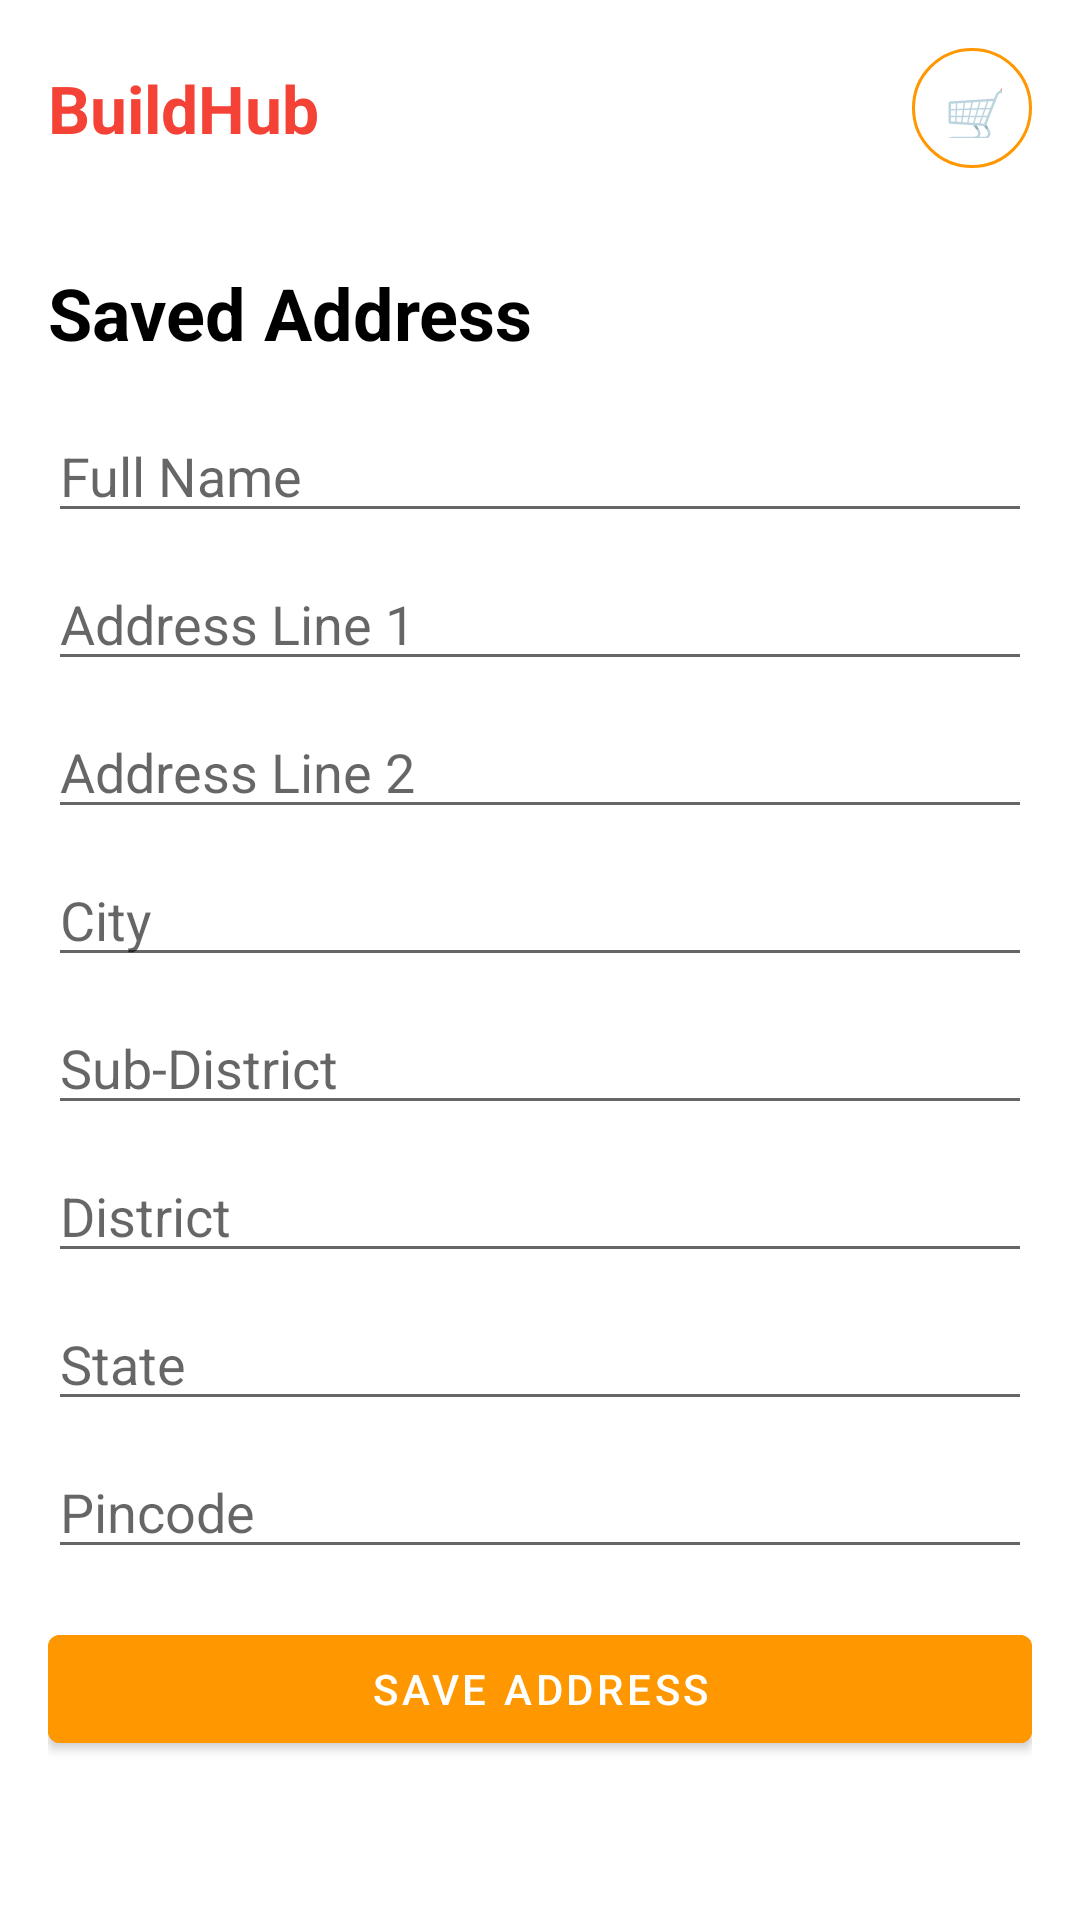

The Android layout XML behind this screen, and the referenced resources:
<!-- AndroidManifest.xml: application theme Theme.BuildHub -->
<!-- res/layout/activity_saved_address.xml -->
<?xml version="1.0" encoding="utf-8"?>
<LinearLayout xmlns:android="http://schemas.android.com/apk/res/android"
    android:layout_width="match_parent"
    android:layout_height="match_parent"
    android:orientation="vertical">

    <include layout="@layout/layout_header" />

    <ScrollView
        android:layout_width="match_parent"
        android:layout_height="0dp"
        android:layout_weight="1">

        <LinearLayout
            android:layout_width="match_parent"
            android:layout_height="wrap_content"
            android:orientation="vertical"
            android:padding="16dp">

            <TextView
                android:layout_width="wrap_content"
                android:layout_height="wrap_content"
                android:layout_marginBottom="16dp"
                android:text="Saved Address"
                android:textColor="@color/black"
                android:textSize="24sp"
                android:textStyle="bold" />

            <EditText
                android:id="@+id/etFullName"
                android:layout_width="match_parent"
                android:layout_height="wrap_content"
                android:layout_marginBottom="8dp"
                android:hint="Full Name" />

            <EditText
                android:id="@+id/etAddressLine1"
                android:layout_width="match_parent"
                android:layout_height="wrap_content"
                android:layout_marginBottom="8dp"
                android:hint="Address Line 1" />

            <EditText
                android:id="@+id/etAddressLine2"
                android:layout_width="match_parent"
                android:layout_height="wrap_content"
                android:layout_marginBottom="8dp"
                android:hint="Address Line 2" />

            <EditText
                android:id="@+id/etCity"
                android:layout_width="match_parent"
                android:layout_height="wrap_content"
                android:layout_marginBottom="8dp"
                android:hint="City" />

            <EditText
                android:id="@+id/etSubDistrict"
                android:layout_width="match_parent"
                android:layout_height="wrap_content"
                android:layout_marginBottom="8dp"
                android:hint="Sub-District" />

            <EditText
                android:id="@+id/etDistrict"
                android:layout_width="match_parent"
                android:layout_height="wrap_content"
                android:layout_marginBottom="8dp"
                android:hint="District" />

            <EditText
                android:id="@+id/etState"
                android:layout_width="match_parent"
                android:layout_height="wrap_content"
                android:layout_marginBottom="8dp"
                android:hint="State" />

            <EditText
                android:id="@+id/etPincode"
                android:layout_width="match_parent"
                android:layout_height="wrap_content"
                android:layout_marginBottom="16dp"
                android:hint="Pincode" />

            <Button
                android:id="@+id/btnSaveAddress"
                android:layout_width="match_parent"
                android:layout_height="wrap_content"
                android:backgroundTint="@color/orange"
                android:text="Save Address" />

        </LinearLayout>

    </ScrollView>

</LinearLayout>
<!-- res/layout/layout_header.xml (included above) -->
<?xml version="1.0" encoding="utf-8"?>
<LinearLayout xmlns:android="http://schemas.android.com/apk/res/android"
    android:id="@+id/headerLayout"
    android:orientation="horizontal"
    android:padding="16dp"
    android:gravity="center_vertical"
    android:layout_width="match_parent"
    android:layout_height="wrap_content">

    
    <TextView
        android:id="@+id/btnBack"
        android:text="⬅️"
        android:textSize="18sp"
        android:visibility="gone"
        android:layout_marginEnd="12dp"
        android:layout_width="wrap_content"
        android:layout_height="wrap_content"/>

    <TextView
        android:id="@+id/txtAppName"
        android:layout_width="wrap_content"
        android:layout_height="wrap_content"
        android:text="BuildHub"
        android:textSize="22sp"
        android:textStyle="bold"
        android:textColor="@color/red" />

    <View
        android:layout_width="0dp"
        android:layout_weight="1"
        android:layout_height="0dp"/>

    
    <TextView
        android:id="@+id/btnCart"
        android:text="🛒"
        android:gravity="center"
        android:textSize="18sp"
        android:background="@drawable/cart_background"
        android:padding="10dp"
        android:layout_width="40dp"
        android:layout_height="40dp"/>
</LinearLayout>
<!-- resources referenced by this layout -->
<resources>
  <color name="black">#000000</color>
  <color name="orange">#FF9800</color>
  <color name="red">#F44336</color>
  <!-- drawable cart_background (drawable) -->
  <?xml version="1.0" encoding="utf-8"?>
  <shape xmlns:android="http://schemas.android.com/apk/res/android"
      android:shape="oval">
      <stroke
          android:width="1dp"
          android:color="@color/orange" />
  </shape>
  <style name="Theme.BuildHub" parent="Theme.MaterialComponents.DayNight.DarkActionBar">
  
          
          <item name="colorPrimary">@color/orange</item>
          <item name="colorPrimaryVariant">@color/red</item>
          <item name="colorOnPrimary">@color/white</item>
  
          
          <item name="colorSecondary">@color/red</item>
          <item name="colorSecondaryVariant">@color/orange</item>
          <item name="colorOnSecondary">@color/white</item>
  
          
          <item name="android:statusBarColor">@color/red</item>
  
      </style>
  <color name="white">#FFFFFF</color>
</resources>
